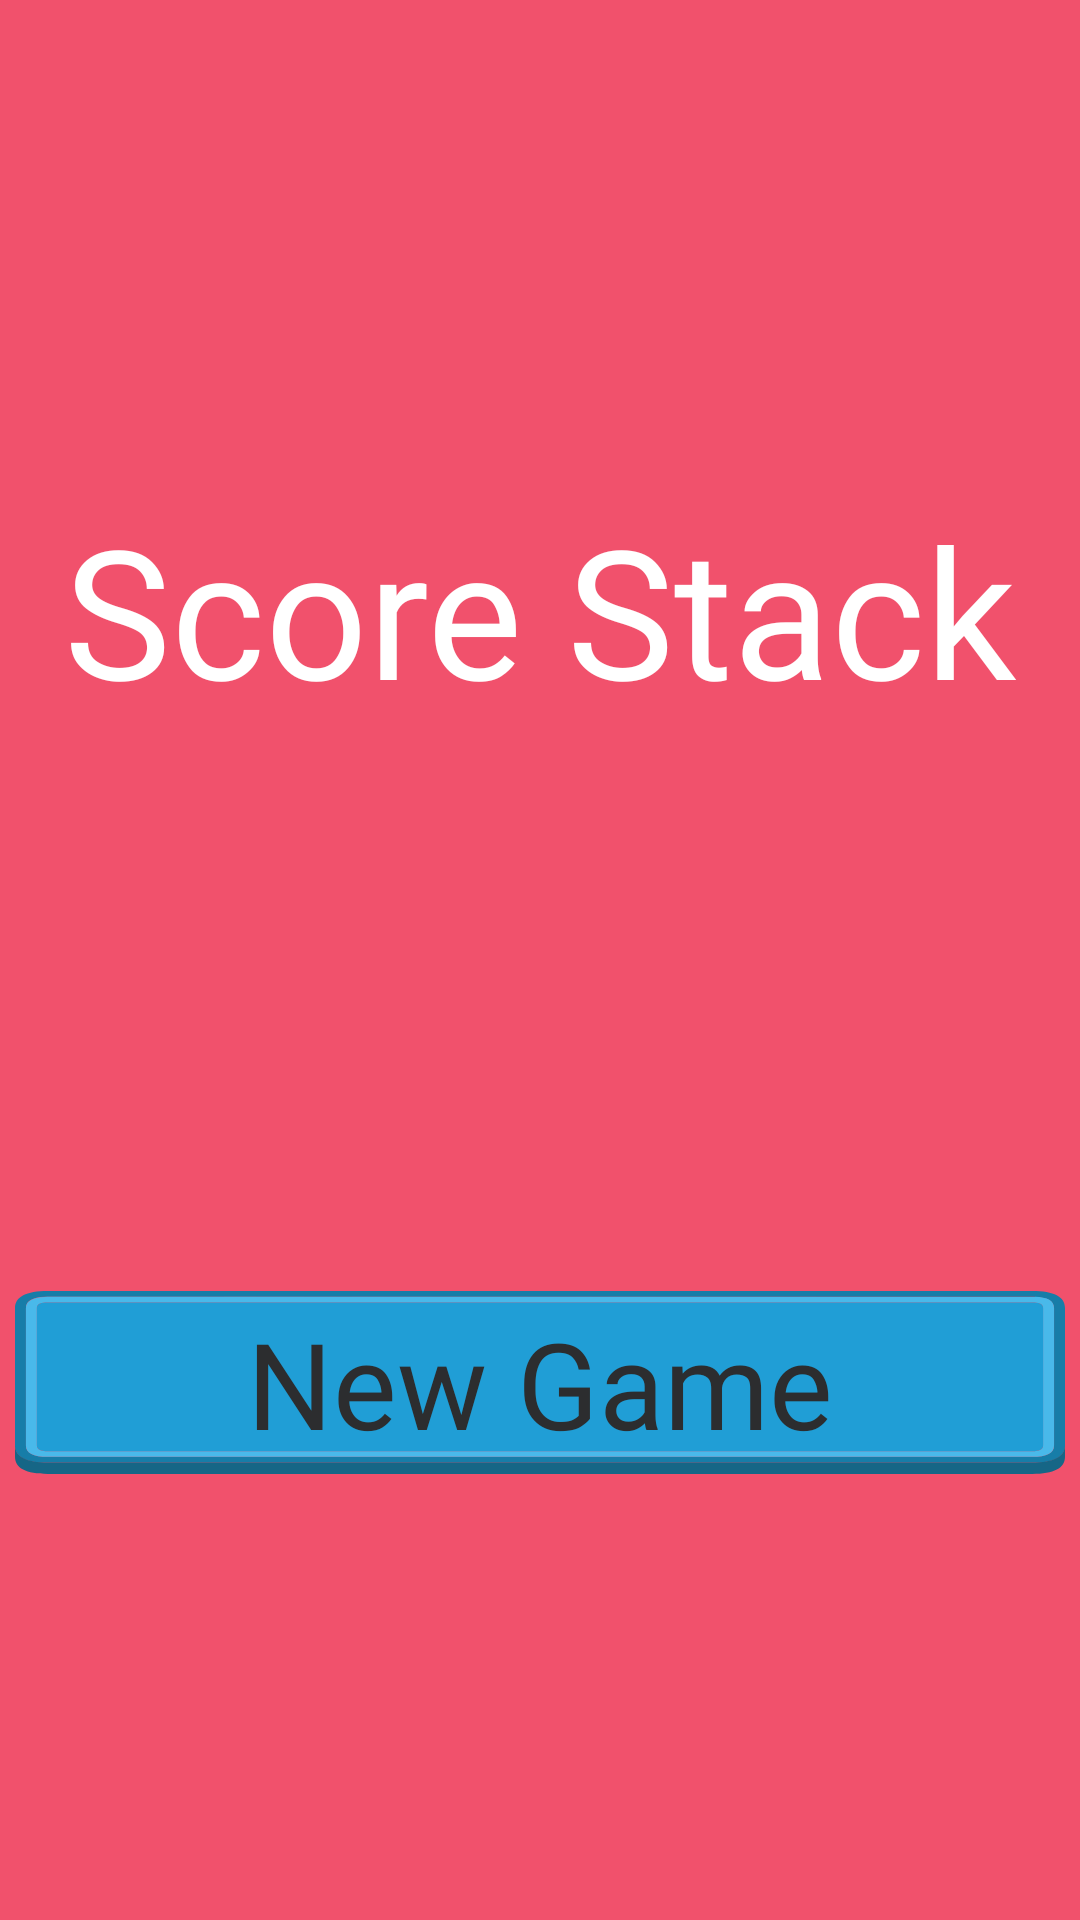

Android layout source for this screen:
<!-- AndroidManifest.xml: application theme Theme.ScoreStack -->
<!-- res/layout/start_screen.xml -->
<?xml version="1.0" encoding="utf-8"?>
<androidx.constraintlayout.widget.ConstraintLayout xmlns:android="http://schemas.android.com/apk/res/android"
    xmlns:app="http://schemas.android.com/apk/res-auto"
    xmlns:tools="http://schemas.android.com/tools"
    android:id="@+id/main"
    android:layout_width="match_parent"
    android:layout_height="match_parent"
    android:background="@color/light_red"
    tools:context=".LoadingActivity">

    <TextView
        android:id="@+id/title"
        android:layout_width="wrap_content"
        android:layout_height="wrap_content"
        android:font="@font/exo_black"
        android:fontFamily="@font/exo_black"
        android:text="@string/score_stack"
        android:textAppearance="@style/TextAppearance.AppCompat.Display1"
        android:textColor="@color/white"
        android:textSize="60sp"
        app:layout_constraintBottom_toBottomOf="parent"
        app:layout_constraintEnd_toEndOf="parent"
        app:layout_constraintStart_toStartOf="parent"
        app:layout_constraintTop_toTopOf="parent"
        app:layout_constraintVertical_bias="0.291" />

    <ImageButton
        android:id="@+id/newGameButton"
        android:layout_width="350dp"
        android:layout_height="61dp"
        android:background="@drawable/blue_button"
        android:contentDescription="@string/new_game"
        app:layout_constraintBottom_toBottomOf="parent"
        app:layout_constraintEnd_toEndOf="parent"
        app:layout_constraintStart_toStartOf="parent"
        app:layout_constraintTop_toBottomOf="@+id/title"
        app:layout_constraintVertical_bias="0.558" />

    <TextView
        android:id="@+id/newGameText"
        android:layout_width="wrap_content"
        android:layout_height="wrap_content"
        android:font="@font/exo_bold"
        android:fontFamily="@font/exo_bold"
        android:text="@string/new_game"
        android:textColor="@color/dark_gray"
        android:textSize="40sp"
        app:layout_constraintBottom_toBottomOf="@+id/newGameButton"
        app:layout_constraintEnd_toEndOf="@+id/newGameButton"
        app:layout_constraintStart_toStartOf="@+id/newGameButton"
        app:layout_constraintTop_toTopOf="@+id/newGameButton" />

</androidx.constraintlayout.widget.ConstraintLayout>
<!-- resources referenced by this layout -->
<resources>
  <color name="dark_gray">#2c2d2f</color>
  <color name="light_red">#CCee2948</color>
  <color name="white">#FFFFFFFF</color>
  <!-- drawable blue_button (drawable) -->
  <vector xmlns:android="http://schemas.android.com/apk/res/android"
      android:width="352.6dp"
      android:height="57.5dp"
      android:viewportWidth="352.6"
      android:viewportHeight="57.5">
    <path
        android:pathData="M342.49,1.84l-331.48,-0.04h-0.18l-0.92,0.04c-4.16,0.15 -6.24,1.32 -6.24,3.5v43.17c0,2.4 2.45,3.59 7.35,3.59h330.56c4.9,0 7.35,-1.2 7.35,-3.59V5.35c0,-2.22 -2.14,-3.38 -6.43,-3.5M0,48.74V5.35C0.06,1.78 3.73,0 11.02,0h330.56c7.35,0 11.02,1.78 11.02,5.35v43.4c-0.18,3.44 -3.86,5.17 -11.02,5.17H11.02c-7.16,0 -10.83,-1.72 -11.02,-5.17"
        android:fillColor="#177da8"/>
    <path
        android:pathData="M342.31,3.64l-331.11,-0.04 -0.92,0.04h-0.09c-1.9,0.09 -2.85,0.66 -2.85,1.71v43.17c0,1.2 1.22,1.8 3.67,1.8h330.56c2.45,0 3.67,-0.6 3.67,-1.8V5.35c0,-1.05 -0.98,-1.62 -2.94,-1.71M342.49,1.84c4.29,0.12 6.43,1.29 6.43,3.5v43.17c0,2.4 -2.45,3.59 -7.35,3.59H11.02c-4.9,0 -7.35,-1.2 -7.35,-3.59V5.35c0,-2.19 2.08,-3.35 6.24,-3.5l0.92,-0.04h0.18l331.48,0.04"
        android:fillColor="#49b9ea"/>
    <path
        android:pathData="M342.31,3.64c1.96,0.09 2.94,0.66 2.94,1.71v43.17c0,1.2 -1.22,1.8 -3.67,1.8H11.02c-2.45,0 -3.67,-0.6 -3.67,-1.8V5.35c0,-1.05 0.95,-1.62 2.85,-1.71h0.09l0.92,-0.04 331.11,0.04"
        android:fillColor="#209ed6"/>
    <path
        android:pathData="M352.6,48.74v3.37c0,3.59 -3.67,5.39 -11.02,5.39H11.02c-7.35,0 -11.02,-1.8 -11.02,-5.39v-3.37c0.18,3.44 3.86,5.17 11.02,5.17h330.56c7.16,0 10.83,-1.72 11.02,-5.17"
        android:fillColor="#166686"/>
  </vector>
  <string name="new_game">New Game</string>
  <string name="score_stack">Score Stack</string>
  <style name="Theme.ScoreStack" parent="Base.Theme.ScoreStack" />
  <style name="Base.Theme.ScoreStack" parent="Theme.Material3.DayNight.NoActionBar">
          
          
      </style>
</resources>
